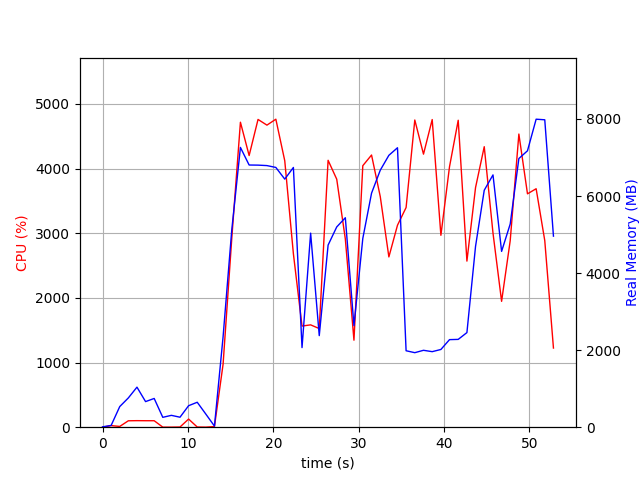

The table this chart was drawn from, first rows:
elapsed_time, nproc, cpu, mem_real, mem_virtual
4.220008850097656e-05, 1, 0.0, 8.945, 3186
1.007, 2, 24.8, 46.04, 152.5
2.015, 4, 11.9, 535.7, 2098
3.023, 4, 99.2, 760.1, 2443
4.031, 5, 101.2, 1039, 3076
5.039, 3, 100.2, 664.3, 2021
6.047, 3, 100.2, 745.9, 2133
7.055, 3, 1.0, 256.3, 1472
8.062, 3, 1.0, 307.6, 1517
9.071, 3, 3.0, 259.1, 1481
10.08, 4, 125.7, 557.9, 2125
11.09, 5, 3.0, 647.4, 2439
12.1, 4, 1.0, 339.7, 1823
13.11, 2, 9.9, 29.2, 133.5
14.12, 1, 972.8, 2345, 8613
15.14, 1, 2921, 5124, 11173
16.15, 1, 4717, 7262, 15428
17.17, 1, 4201, 6805, 15983
18.21, 1, 4760, 6802, 15983
19.25, 1, 4672, 6790, 15983
20.3, 1, 4763, 6742, 15983
21.34, 1, 4120, 6439, 15983
22.35, 1, 2682, 6742, 16031
23.36, 1, 1564, 2066, 16087
24.37, 1, 1583, 5037, 21271
25.38, 1, 1525, 2377, 22295
26.42, 1, 4128, 4727, 23243
27.43, 1, 3835, 5198, 23323
28.43, 1, 2910, 5436, 23323
29.44, 1, 1346, 2636, 23419
30.48, 1, 4044, 4899, 23473
31.5, 1, 4209, 6074, 23783
32.53, 1, 3565, 6671, 23783
33.53, 1, 2633, 7057, 23783
34.54, 1, 3123, 7253, 23783
35.55, 1, 3397, 1984, 21735
36.57, 1, 4751, 1934, 21735
37.59, 1, 4223, 1996, 21735
38.61, 1, 4758, 1961, 21735
39.63, 1, 2968, 2017, 23783
40.63, 1, 4028, 2273, 26855
41.65, 1, 4747, 2279, 26855
42.67, 1, 2569, 2456, 27879
43.68, 1, 3705, 4692, 27893
44.7, 1, 4338, 6150, 28403
45.73, 1, 3002, 6549, 28403
46.73, 1, 1946, 4564, 30451
47.74, 1, 2884, 5274, 28403
48.76, 1, 4534, 6973, 33637
49.77, 1, 3609, 7175, 33637
50.78, 1, 3688, 7995, 33749
51.79, 1, 2886, 7979, 33749
52.81, 1, 1224, 4959, 37845
